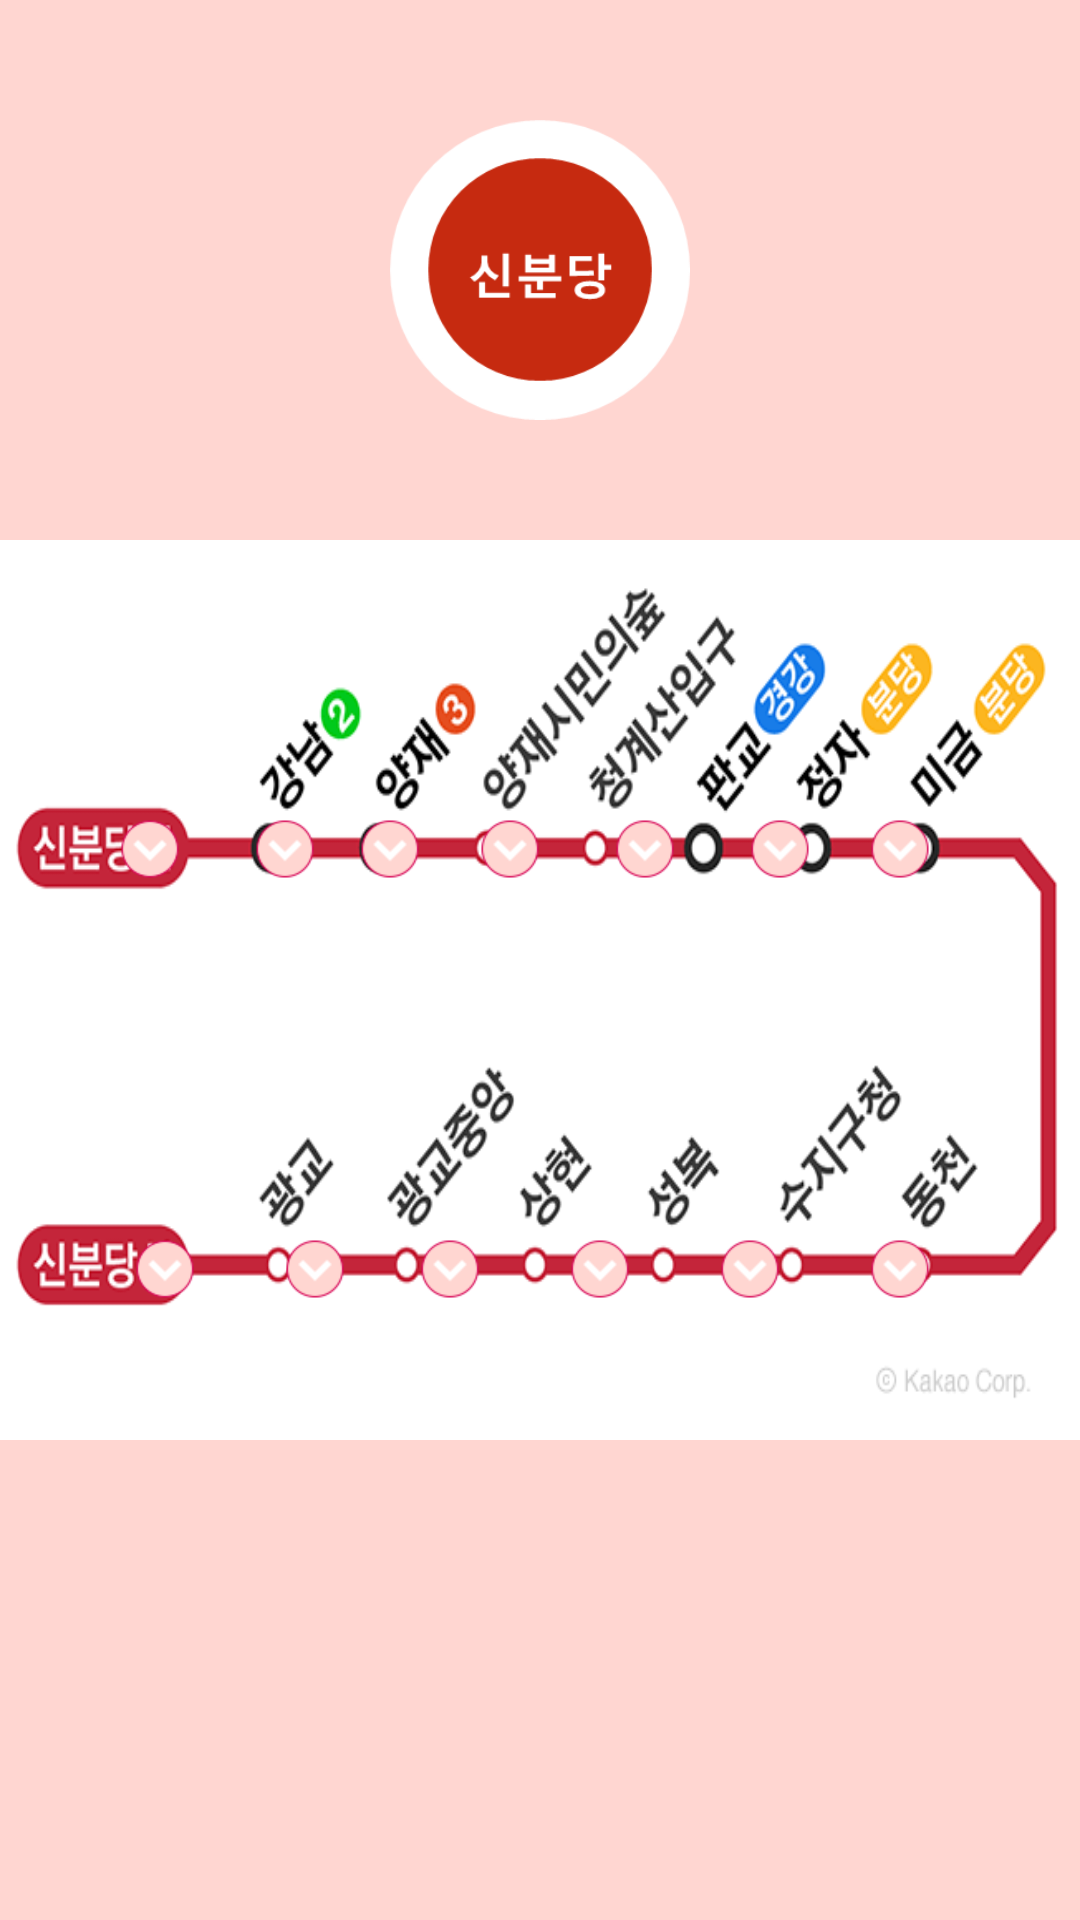

Android layout source for this screen:
<!-- AndroidManifest.xml: application theme AppTheme -->
<!-- res/layout/activity_main.xml -->
<?xml version="1.0" encoding="utf-8"?>
<LinearLayout xmlns:android="http://schemas.android.com/apk/res/android"
    xmlns:app="http://schemas.android.com/apk/res-auto"
    xmlns:tools="http://schemas.android.com/tools"
    android:layout_width="match_parent"
    android:layout_height="match_parent"
    android:background="@color/bgcolor"
    android:orientation="vertical"
    tools:context=".MainActivity">

    <LinearLayout
        android:layout_width="match_parent"
        android:layout_height="wrap_content"
        android:layout_weight="30"
        android:gravity="center">
        <ImageView
            android:layout_width="100dp"
            android:layout_height="100dp"
            android:src="@drawable/logo2"
            android:scaleType="fitXY">
        </ImageView>
    </LinearLayout>

    <RelativeLayout
        android:id="@+id/buttons_layout"
        android:layout_width="match_parent"
        android:layout_height="wrap_content"
        android:layout_weight="60"
        android:gravity="top">
        <ImageView
            android:layout_width="match_parent"
            android:layout_height="300dp"
            android:src="@drawable/sinbundang1"
            android:scaleType="fitXY">
        </ImageView>

        <Button
            android:id="@+id/s1"
            android:layout_width="20dp"
            android:layout_height="20dp"
            android:layout_alignParentTop="true"
            android:layout_alignParentEnd="true"
            android:layout_marginTop="93dp"
            android:layout_marginEnd="300dp"
            android:background="@drawable/button"
            android:padding="20dp">
        </Button>

        <Button
            android:id="@+id/s2"
            android:layout_width="20dp"
            android:layout_height="20dp"
            android:layout_alignParentTop="true"
            android:layout_alignParentEnd="true"
            android:layout_marginTop="93dp"
            android:layout_marginEnd="255dp"
            android:background="@drawable/button"
            android:padding="20dp">
        </Button>

        <Button
            android:id="@+id/s3"
            android:layout_width="20dp"
            android:layout_height="20dp"
            android:layout_alignParentTop="true"
            android:layout_alignParentEnd="true"
            android:layout_marginTop="93dp"
            android:layout_marginEnd="220dp"
            android:background="@drawable/button"
            android:padding="20dp">
        </Button>

        <Button
            android:id="@+id/s4"
            android:layout_width="20dp"
            android:layout_height="20dp"
            android:layout_alignParentTop="true"
            android:layout_alignParentEnd="true"
            android:layout_marginTop="93dp"
            android:layout_marginEnd="180dp"
            android:background="@drawable/button"
            android:padding="20dp">
        </Button>

        <Button
            android:id="@+id/s5"
            android:layout_width="20dp"
            android:layout_height="20dp"
            android:layout_alignParentTop="true"
            android:layout_alignParentEnd="true"
            android:layout_marginTop="93dp"
            android:layout_marginEnd="135dp"
            android:background="@drawable/button"
            android:padding="20dp">
        </Button>

        <Button
            android:id="@+id/s6"
            android:layout_width="20dp"
            android:layout_height="20dp"
            android:layout_alignParentTop="true"
            android:layout_alignParentEnd="true"
            android:layout_marginTop="93dp"
            android:layout_marginEnd="90dp"
            android:background="@drawable/button"
            android:padding="20dp">
        </Button>

        <Button
            android:id="@+id/s7"
            android:layout_width="20dp"
            android:layout_height="20dp"
            android:layout_alignParentTop="true"
            android:layout_alignParentEnd="true"
            android:layout_marginTop="93dp"
            android:layout_marginEnd="50dp"
            android:background="@drawable/button"
            android:padding="20dp">
        </Button>

        <Button
            android:id="@+id/s8"
            android:layout_width="20dp"
            android:layout_height="20dp"
            android:layout_alignParentTop="true"
            android:layout_alignParentEnd="true"
            android:layout_marginTop="233dp"
            android:layout_marginEnd="50dp"
            android:background="@drawable/button"
            android:padding="20dp">
        </Button>

        <Button
            android:id="@+id/s9"
            android:layout_width="20dp"
            android:layout_height="20dp"
            android:layout_alignParentTop="true"
            android:layout_alignParentEnd="true"
            android:layout_marginTop="233dp"
            android:layout_marginEnd="100dp"
            android:background="@drawable/button"
            android:padding="20dp">
        </Button>

        <Button
            android:id="@+id/s10"
            android:layout_width="20dp"
            android:layout_height="20dp"
            android:layout_alignParentTop="true"
            android:layout_alignParentEnd="true"
            android:layout_marginTop="233dp"
            android:layout_marginEnd="150dp"
            android:background="@drawable/button"
            android:padding="20dp">
        </Button>

        <Button
            android:id="@+id/s11"
            android:layout_width="20dp"
            android:layout_height="20dp"
            android:layout_alignParentTop="true"
            android:layout_alignParentEnd="true"
            android:layout_marginTop="233dp"
            android:layout_marginEnd="200dp"
            android:background="@drawable/button"
            android:padding="20dp">
        </Button>

        <Button
            android:id="@+id/s12"
            android:layout_width="20dp"
            android:layout_height="20dp"
            android:layout_alignParentTop="true"
            android:layout_alignParentEnd="true"
            android:layout_marginTop="233dp"
            android:layout_marginEnd="245dp"
            android:background="@drawable/button"
            android:padding="20dp">
        </Button>

        <Button
            android:id="@+id/s13"
            android:layout_width="20dp"
            android:layout_height="20dp"
            android:layout_alignParentTop="true"
            android:layout_alignParentEnd="true"
            android:layout_marginTop="233dp"
            android:layout_marginEnd="295dp"
            android:background="@drawable/button"
            android:padding="20dp">
        </Button>

    </RelativeLayout>
</LinearLayout>
<!-- resources referenced by this layout -->
<resources>
  <color name="bgcolor">#ffd6d1</color>
  <!-- drawable button: png bitmap (drawable-v24, 1465 bytes) -->
  <!-- drawable logo2: png bitmap (drawable, 6232 bytes) -->
  <!-- drawable sinbundang1: png bitmap (drawable, 23137 bytes) -->
  <style name="AppTheme" parent="Theme.AppCompat.Light.DarkActionBar">
          
          <item name="colorPrimary">@color/colorPrimary</item>
          <item name="colorPrimaryDark">@color/colorPrimaryDark</item>
          <item name="colorAccent">@color/colorAccent</item>
          <item name="windowNoTitle">true</item>
      </style>
  <color name="colorPrimary">#008577</color>
  <color name="colorPrimaryDark">#00574B</color>
  <color name="colorAccent">#D81B60</color>
</resources>
